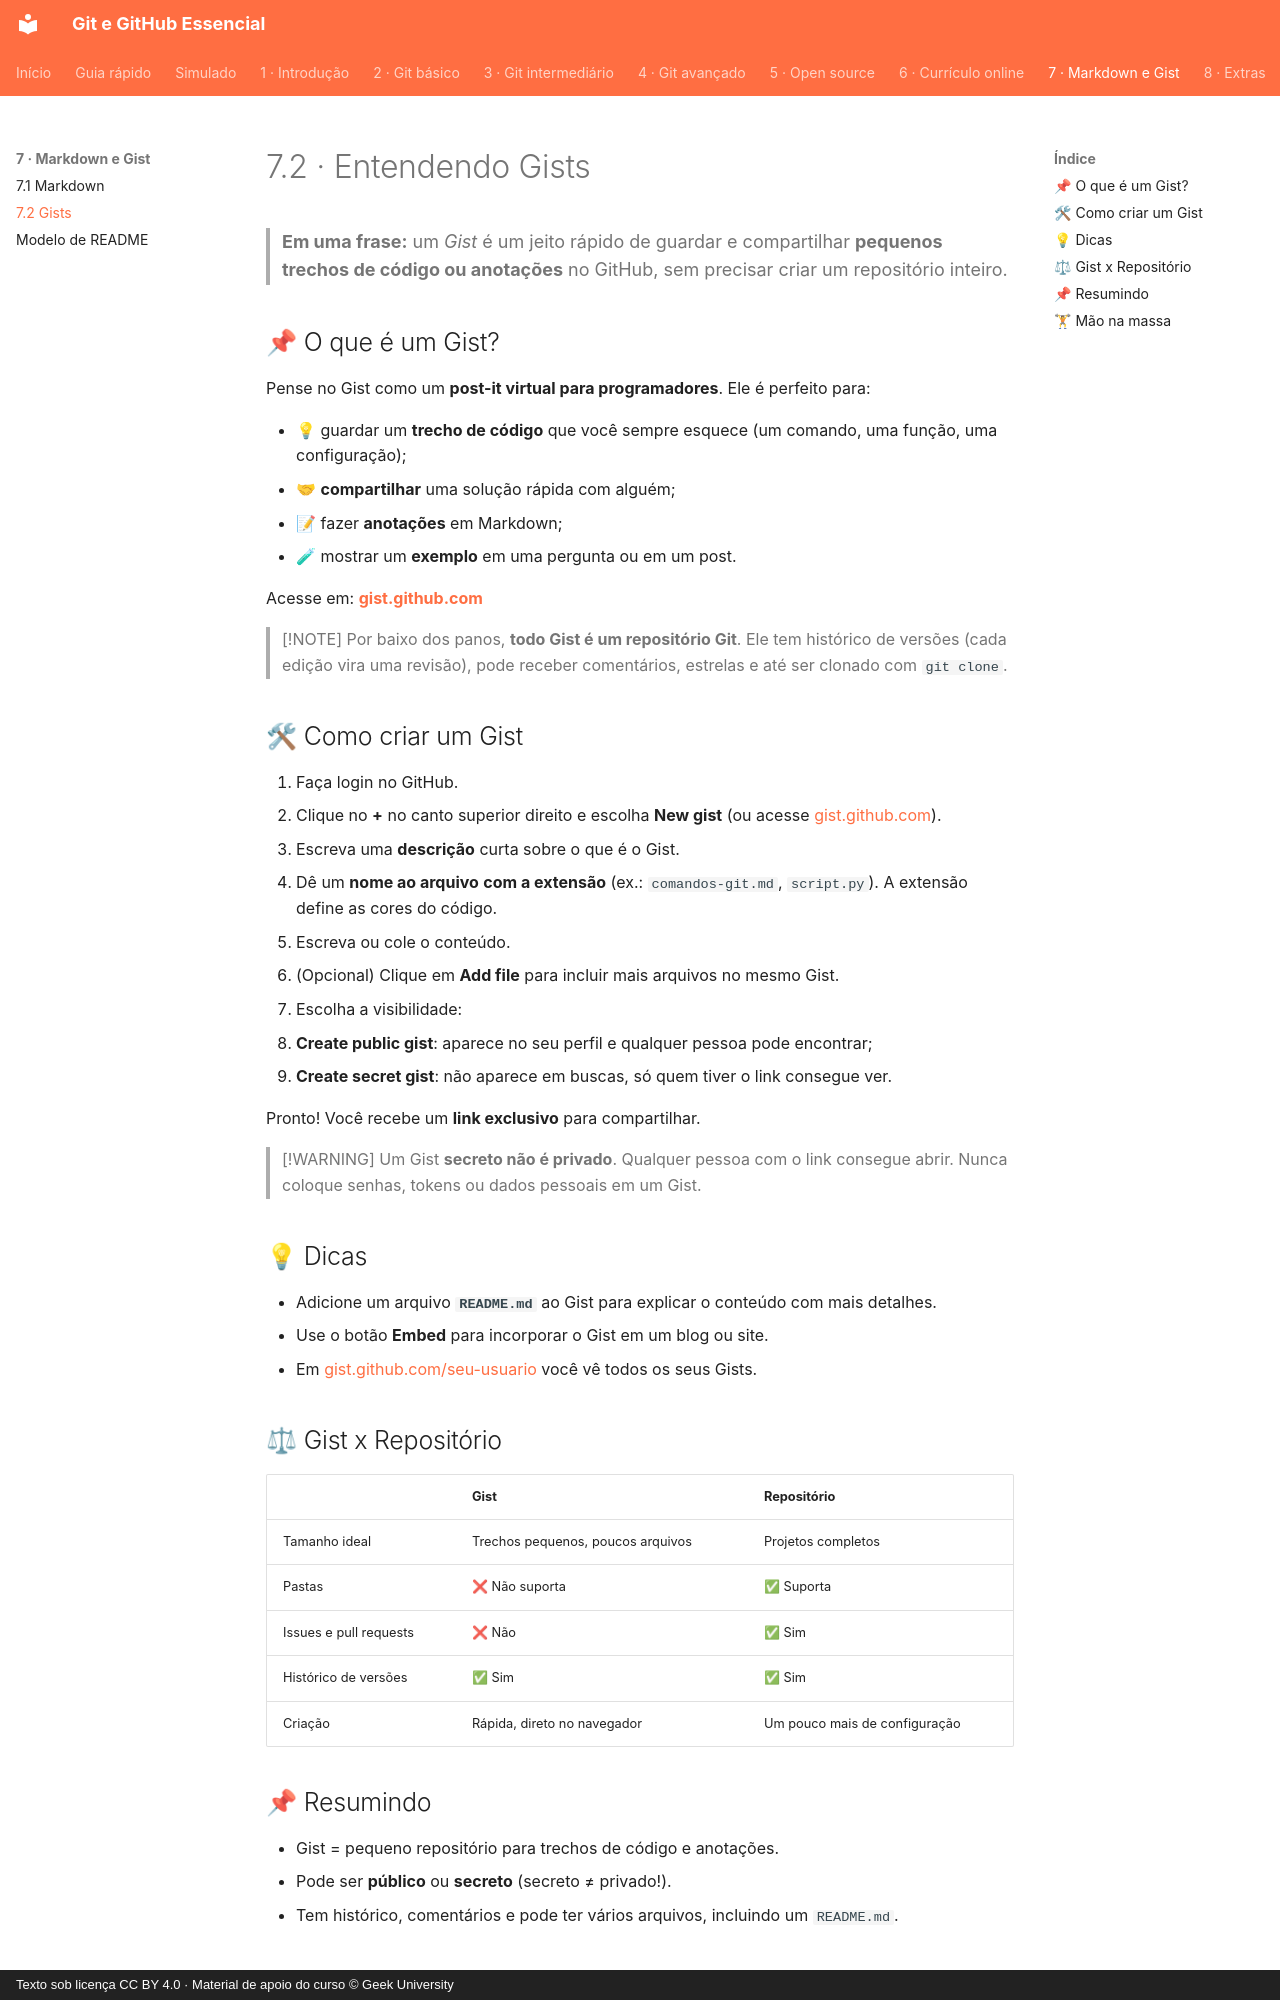

repository: Joshpcbrrj/Udemy-Geek_university-Git_GitHub-Essencial_para_o_Desenvolvedor · page: 07-markdown-e-gist/02-gists/index.html · generator: mkdocs · copyright: Texto sob licença CC BY 4.0 · Material de apoio do curso © Geek University

# 7.2 · Entendendo Gists

> **Em uma frase:** um *Gist* é um jeito rápido de guardar e compartilhar **pequenos trechos de código ou anotações** no GitHub, sem precisar criar um repositório inteiro.

## 📌 O que é um Gist?

Pense no Gist como um **post-it virtual para programadores**. Ele é perfeito para:

- 💡 guardar um **trecho de código** que você sempre esquece (um comando, uma função, uma configuração);
- 🤝 **compartilhar** uma solução rápida com alguém;
- 📝 fazer **anotações** em Markdown;
- 🧪 mostrar um **exemplo** em uma pergunta ou em um post.

Acesse em: **[gist.github.com](https://gist.github.com)**

> [!NOTE]
> Por baixo dos panos, **todo Gist é um repositório Git**. Ele tem histórico de versões (cada edição vira uma revisão), pode receber comentários, estrelas e até ser clonado com `git clone`.

## 🛠 Como criar um Gist

1. Faça login no GitHub.
2. Clique no **+** no canto superior direito e escolha **New gist** (ou acesse [gist.github.com](https://gist.github.com)).
3. Escreva uma **descrição** curta sobre o que é o Gist.
4. Dê um **nome ao arquivo** **com a extensão** (ex.: `comandos-git.md`, `script.py`). A extensão define as cores do código.
5. Escreva ou cole o conteúdo.
6. (Opcional) Clique em **Add file** para incluir mais arquivos no mesmo Gist.
7. Escolha a visibilidade:
   - **Create public gist**: aparece no seu perfil e qualquer pessoa pode encontrar;
   - **Create secret gist**: não aparece em buscas, só quem tiver o link consegue ver.

Pronto! Você recebe um **link exclusivo** para compartilhar.

> [!WARNING]
> Um Gist **secreto não é privado**. Qualquer pessoa com o link consegue abrir. Nunca coloque senhas, tokens ou dados pessoais em um Gist.

## 💡 Dicas

- Adicione um arquivo **`README.md`** ao Gist para explicar o conteúdo com mais detalhes.
- Use o botão **Embed** para incorporar o Gist em um blog ou site.
- Em [gist.github.com/seu-usuario](https://gist.github.com) você vê todos os seus Gists.

## ⚖ Gist x Repositório

| | Gist | Repositório |
| --- | --- | --- |
| Tamanho ideal | Trechos pequenos, poucos arquivos | Projetos completos |
| Pastas | ❌ Não suporta | ✅ Suporta |
| Issues e pull requests | ❌ Não | ✅ Sim |
| Histórico de versões | ✅ Sim | ✅ Sim |
| Criação | Rápida, direto no navegador | Um pouco mais de configuração |

## 📌 Resumindo

- Gist = pequeno repositório para trechos de código e anotações.
- Pode ser **público** ou **secreto** (secreto ≠ privado!).
- Tem histórico, comentários e pode ter vários arquivos, incluindo um `README.md`.
